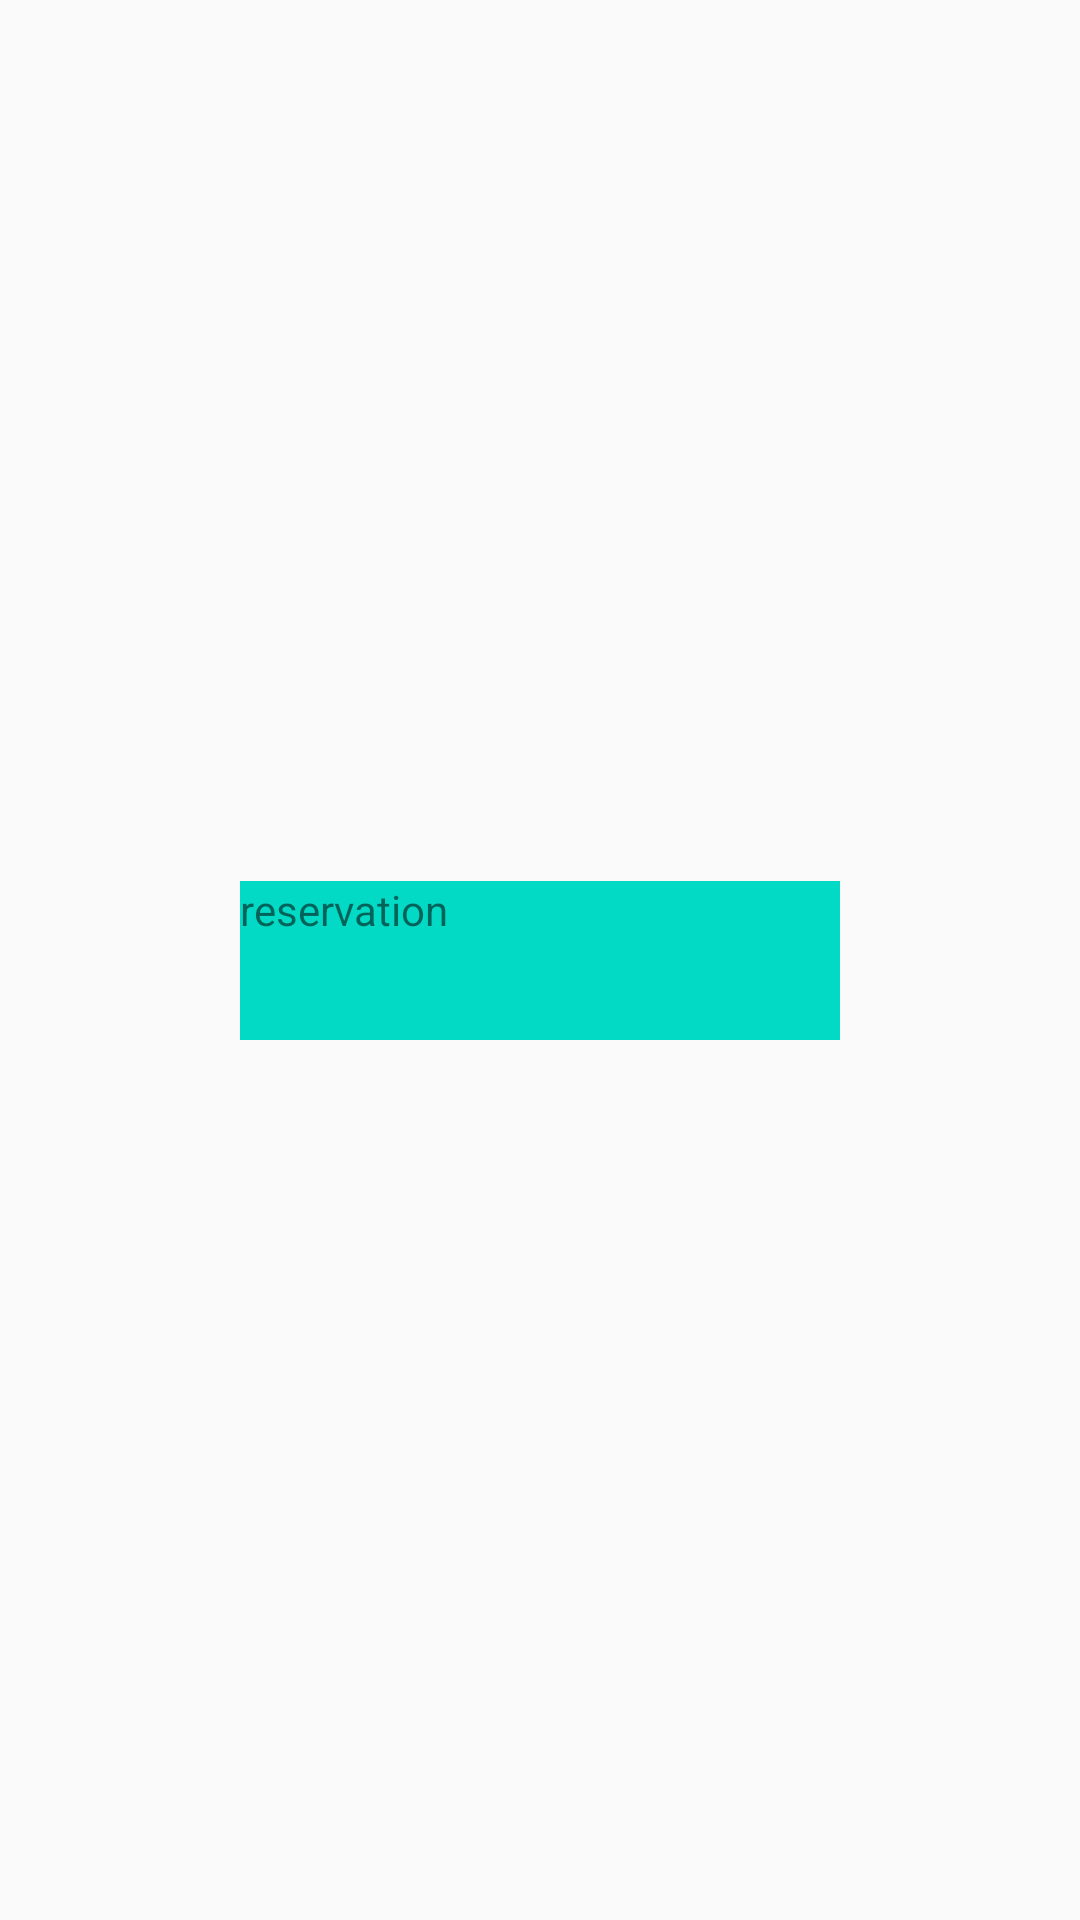

Write the Android layout XML for this screen, with the resource values it uses.
<!-- AndroidManifest.xml: application theme AppTheme -->
<!-- res/layout/fragment_reservation.xml -->
<?xml version="1.0" encoding="utf-8"?>
<androidx.constraintlayout.widget.ConstraintLayout xmlns:android="http://schemas.android.com/apk/res/android"
    xmlns:app="http://schemas.android.com/apk/res-auto"
    xmlns:tools="http://schemas.android.com/tools"
    android:layout_width="match_parent"
    android:layout_height="match_parent"
    android:background="@color/coloBackground">

    <TextView
        android:id="@+id/textView"
        android:layout_width="200dp"
        android:layout_height="53dp"
        android:background="@color/colorAccent"
        android:text="reservation"
        app:layout_constraintBottom_toBottomOf="parent"
        app:layout_constraintEnd_toEndOf="parent"
        app:layout_constraintStart_toStartOf="parent"
        app:layout_constraintTop_toTopOf="parent" />
</androidx.constraintlayout.widget.ConstraintLayout>
<!-- resources referenced by this layout -->
<resources>
  <color name="colorAccent">#03DAC5</color>
  <style name="AppTheme" parent="Theme.AppCompat.Light.NoActionBar">
          
          <item name="colorPrimary">#DD7037</item>
          <item name="colorPrimaryDark">#F3A74F</item>
          <item name="colorAccent">@color/colorAccent</item>
      </style>
</resources>
